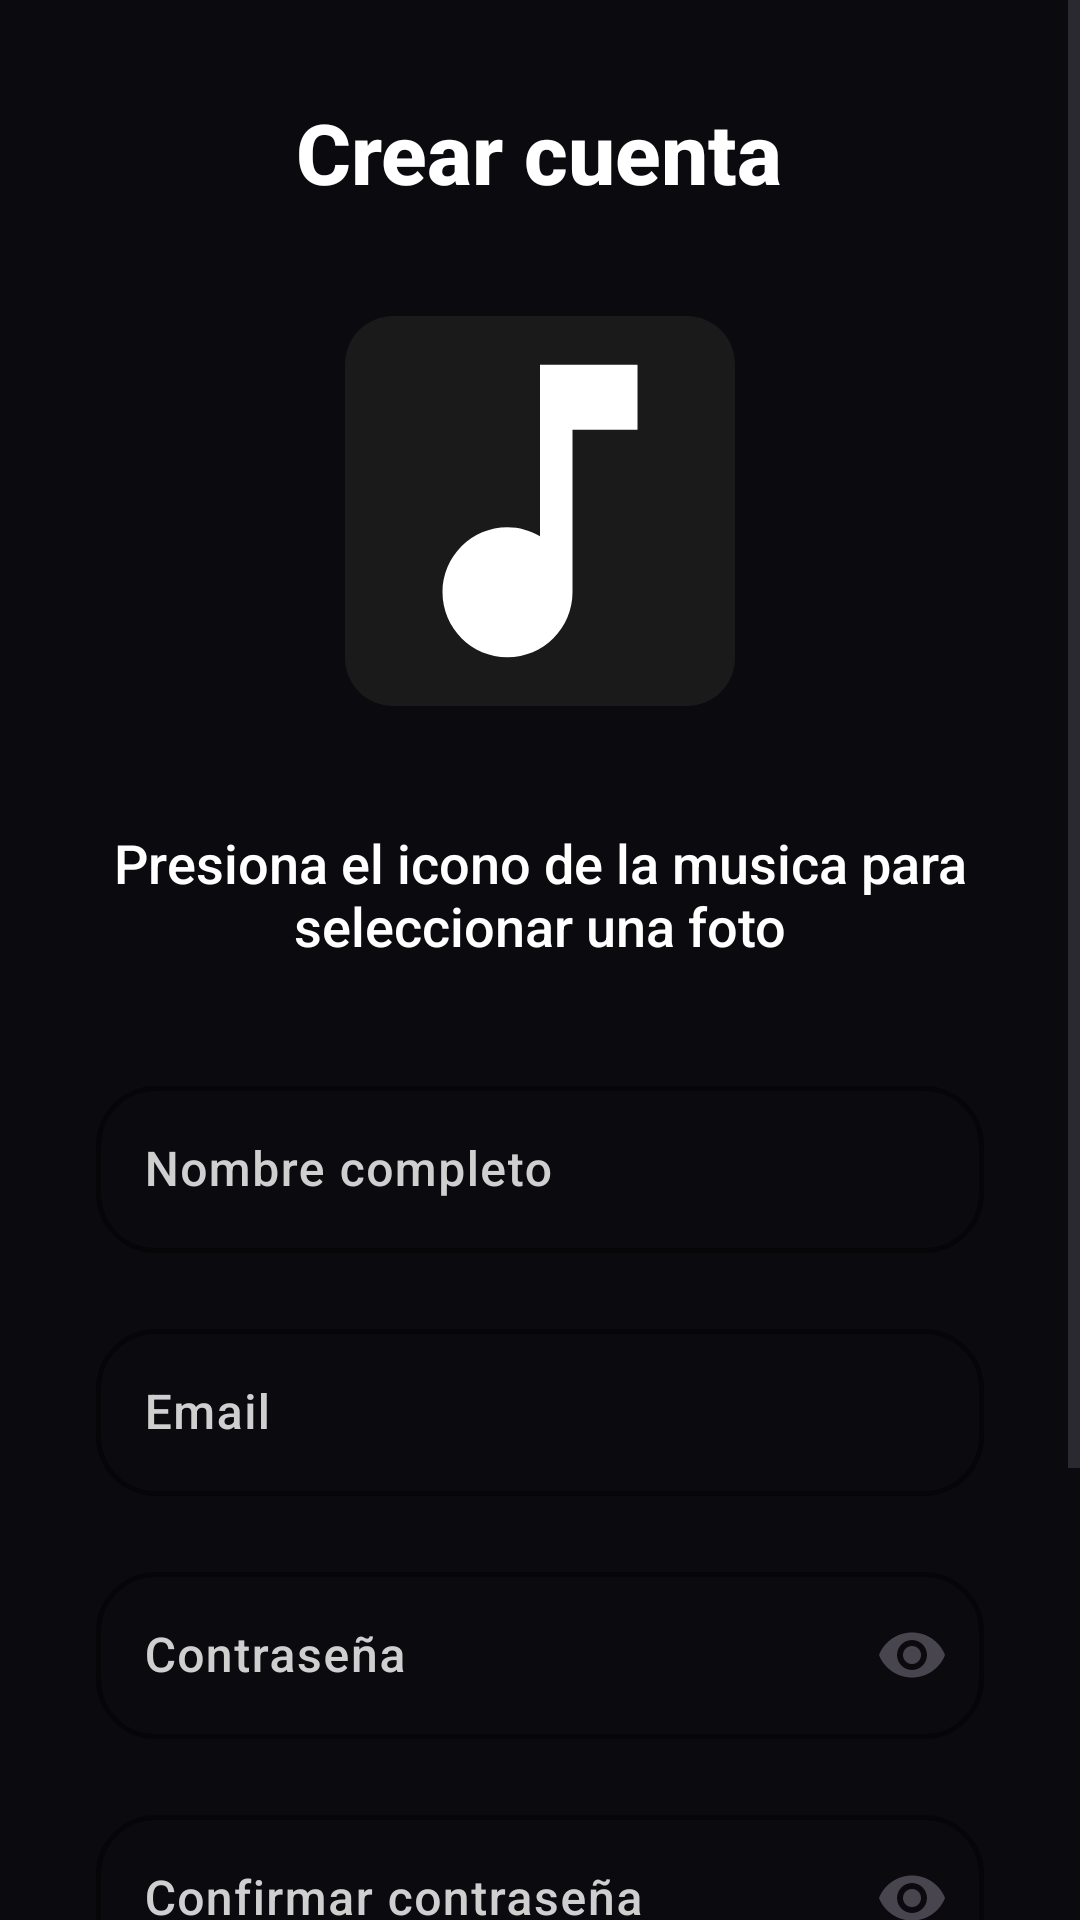

Write the Android layout XML for this screen, with the resource values it uses.
<!-- AndroidManifest.xml: application theme Theme.ProyectoFinalGasparCurso -->
<!-- res/layout/activity_register.xml -->
<?xml version="1.0" encoding="utf-8"?>
<ScrollView xmlns:android="http://schemas.android.com/apk/res/android"
    xmlns:app="http://schemas.android.com/apk/res-auto"
    android:layout_width="match_parent"
    android:layout_height="match_parent"
    android:background="@color/background"
    android:fillViewport="true">
    <LinearLayout
        android:layout_width="match_parent"
        android:layout_height="wrap_content"
        android:gravity="center_horizontal"
        android:orientation="vertical"
        android:padding="32dp">
        <TextView
            android:layout_width="wrap_content"
            android:layout_height="wrap_content"
            android:layout_marginBottom="36dp"
            android:text="@string/registro_titulo"
            android:textColor="@color/text_primary"
            android:textSize="28sp"
            android:textStyle="bold" />
        <ImageView
            android:id="@+id/imgPerfil"
            android:layout_width="130dp"
            android:layout_height="130dp"
            android:background="@drawable/borde_redondeado"
            android:padding="0dp"
            android:scaleType="centerCrop"
            android:src="@drawable/ic_music_note" />

        <TextView
            android:id="@+id/tvSeleccionarFoto"
            android:layout_width="wrap_content"
            android:layout_height="wrap_content"
            android:layout_marginTop="40dp"
            android:layout_marginBottom="36dp"
            android:gravity="center"
            android:text="@string/registro_seleccionar_foto"
            android:textColor="@color/text_primary"
            android:textSize="18sp" />

        <com.google.android.material.textfield.TextInputLayout
            style="@style/Widget.App.TextInputLayout.OutlinedBox"
            android:layout_width="match_parent"
            android:layout_height="wrap_content"
            android:layout_marginBottom="20dp"
            android:hint="@string/registro_nombre">
            <com.google.android.material.textfield.TextInputEditText
                android:id="@+id/txtNombre"
                android:layout_width="match_parent"
                android:layout_height="wrap_content"
                android:inputType="textPersonName"
                android:textColor="@color/text_primary"
                android:textColorHint="@color/text_secondary"
                android:textCursorDrawable="@null" />
        </com.google.android.material.textfield.TextInputLayout>
        <com.google.android.material.textfield.TextInputLayout
            style="@style/Widget.App.TextInputLayout.OutlinedBox"
            android:layout_width="match_parent"
            android:layout_height="wrap_content"
            android:layout_marginBottom="20dp"
            android:hint="@string/registro_correo">
            <com.google.android.material.textfield.TextInputEditText
                android:id="@+id/txtEmail"
                android:layout_width="match_parent"
                android:layout_height="wrap_content"
                android:inputType="textEmailAddress"
                android:textColor="@color/text_primary"
                android:textColorHint="@color/text_secondary"
                android:textCursorDrawable="@null" />
        </com.google.android.material.textfield.TextInputLayout>
        <com.google.android.material.textfield.TextInputLayout
            style="@style/Widget.App.TextInputLayout.OutlinedBox"
            android:layout_width="match_parent"
            android:layout_height="wrap_content"
            android:layout_marginBottom="20dp"
            android:hint="@string/registro_contrasena"
            app:endIconMode="password_toggle">
            <com.google.android.material.textfield.TextInputEditText
                android:id="@+id/txtPassword"
                android:layout_width="match_parent"
                android:layout_height="wrap_content"
                android:inputType="textPassword"
                android:textColor="@color/text_primary"
                android:textColorHint="@color/text_secondary"
                android:textCursorDrawable="@null" />
        </com.google.android.material.textfield.TextInputLayout>
        <com.google.android.material.textfield.TextInputLayout
            style="@style/Widget.App.TextInputLayout.OutlinedBox"
            android:layout_width="match_parent"
            android:layout_height="wrap_content"
            android:layout_marginBottom="32dp"
            android:hint="@string/registro_confirmar_contrasena"
            app:endIconMode="password_toggle">
            <com.google.android.material.textfield.TextInputEditText
                android:id="@+id/txtConfirmar"
                android:layout_width="match_parent"
                android:layout_height="wrap_content"
                android:inputType="textPassword"
                android:textColor="@color/text_primary"
                android:textColorHint="@color/text_secondary"
                android:textCursorDrawable="@null" />
        </com.google.android.material.textfield.TextInputLayout>
        <com.google.android.material.button.MaterialButton
            android:id="@+id/btnRegistrar"
            style="@style/Widget.App.Button"
            android:layout_width="match_parent"
            android:layout_height="wrap_content"
            android:layout_marginBottom="24dp"
            android:text="@string/registro_boton"
            android:textSize="16sp" />
        <TextView
            android:id="@+id/tvYaTengoCuenta"
            android:layout_width="wrap_content"
            android:layout_height="wrap_content"
            android:clickable="true"
            android:focusable="true"
            android:padding="8dp"
            android:text="@string/registro_cuenta_inicio"
            android:textColor="@color/accent_orange"
            android:textSize="15sp" />
    </LinearLayout>

</ScrollView>
<!-- resources referenced by this layout -->
<resources>
  <color name="accent_orange">#FF7A00</color>
  <color name="background">#0A0A0F</color>
  <color name="text_primary">#FFFFFF</color>
  <color name="text_secondary">#CFCFCF</color>
  <!-- drawable borde_redondeado (drawable) -->
  <shape xmlns:android="http://schemas.android.com/apk/res/android">
      <corners android:radius="16dp"/>
      <solid android:color="#1A1A1A"/>
  </shape>
  <!-- drawable ic_music_note (drawable) -->
  <vector xmlns:android="http://schemas.android.com/apk/res/android"
      android:width="24dp"
      android:height="24dp"
      android:viewportWidth="24"
      android:viewportHeight="24">
      <path
          android:fillColor="#FFFFFF"
          android:pathData="M12 3v10.55c-0.59,-0.34 -1.27,-0.55 -2,-0.55 -2.21,0 -4,1.79 -4,4s1.79,4 4,4 4,-1.79 4,-4V7h4V3h-6z"/>
  </vector>
  <string name="registro_boton">Registrarse</string>
  <string name="registro_confirmar_contrasena">Confirmar contraseña</string>
  <string name="registro_contrasena">Contraseña</string>
  <string name="registro_correo">Email</string>
  <string name="registro_cuenta_inicio">¿Ya tienes cuenta? Inicia sesion</string>
  <string name="registro_nombre">Nombre completo</string>
  <string name="registro_seleccionar_foto">Presiona el icono de la musica para seleccionar una foto</string>
  <string name="registro_titulo">Crear cuenta</string>
  <style name="Widget.App.Button" parent="Widget.Material3.Button">
  
          <item name="android:textColor">@android:color/white</item>
          <item name="backgroundTint">@color/accent_orange</item>
          <item name="cornerRadius">28dp</item>
          <item name="rippleColor">@color/accent_orange_bright</item>
  
          <item name="android:minHeight">52dp</item>
      </style>
  <style name="Widget.App.TextInputLayout.OutlinedBox" parent="Widget.Material3.TextInputLayout.OutlinedBox">
  
          <item name="boxStrokeColor">@color/accent_orange</item>
          <item name="boxStrokeWidth">1.5dp</item>
          <item name="boxStrokeWidthFocused">2.5dp</item>
  
          <item name="hintTextColor">@color/text_secondary</item>
  
          <item name="android:textColor">@color/text_primary</item>
  
          <item name="android:textColorHint">@color/text_secondary</item>
  
          <item name="shapeAppearanceOverlay">@style/ShapeAppearanceOverlay.TextField.Rounded</item>
      </style>
  <style name="Theme.ProyectoFinalGasparCurso" parent="Base.Theme.ProyectoFinalGasparCurso" />
  <color name="accent_orange_bright">#FF8F33</color>
  <style name="ShapeAppearanceOverlay.TextField.Rounded" parent="">
          <item name="cornerFamily">rounded</item>
          <item name="cornerSize">20dp</item>
      </style>
  <style name="Base.Theme.ProyectoFinalGasparCurso" parent="Theme.Material3.DayNight.NoActionBar">
  
          <item name="colorPrimary">@color/accent_orange</item>
          <item name="colorOnPrimary">@android:color/white</item>
  
          <item name="colorSecondary">@color/accent_orange_bright</item>
          <item name="colorOnSecondary">@android:color/white</item>
  
          <item name="colorOnSurface">@color/text_primary</item>
          <item name="colorOnBackground">@color/text_primary</item>
  
          <item name="colorControlActivated">@color/accent_orange</item>
  
          <item name="colorOutline">@color/accent_orange</item>
  
          <item name="android:windowBackground">@color/background</item>
          <item name="android:fontFamily">sans-serif-medium</item>
  
      </style>
</resources>
